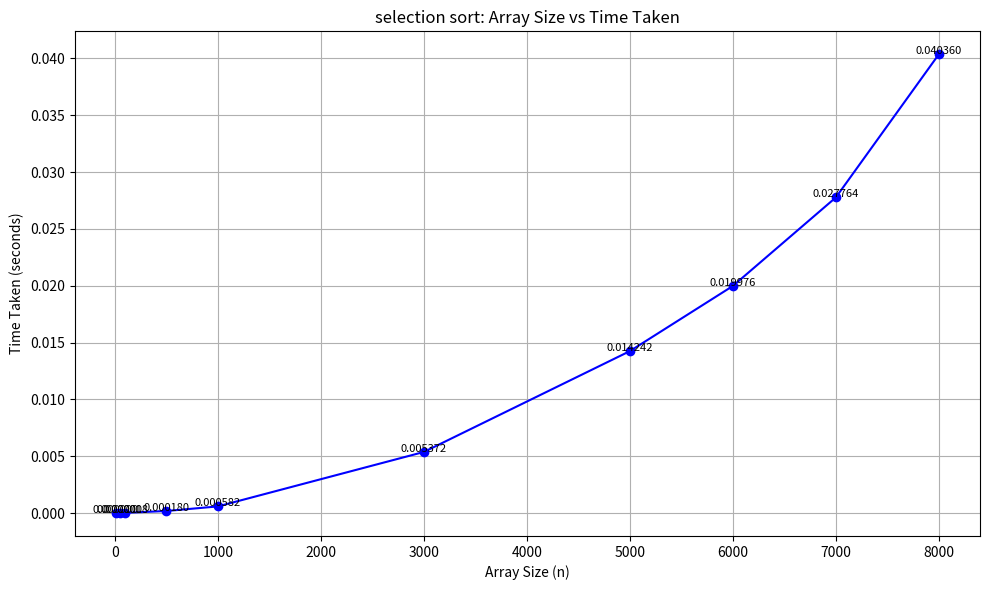

Write the Python code that produced this figure.
import matplotlib.pyplot as plt

# Data
n_values = [10, 50, 100, 500, 1000, 3000, 5000, 6000, 7000, 8000]
time_values = [0.000000, 0.000000, 0.000018, 0.000180, 0.000582, 
               0.005372, 0.014242, 0.019976, 0.027764, 0.040360]

# Plotting
plt.figure(figsize=(10, 6))
plt.plot(n_values, time_values, marker='o', linestyle='-', color='blue')

# Titles and labels
plt.title('selection sort: Array Size vs Time Taken')
plt.xlabel('Array Size (n)')
plt.ylabel('Time Taken (seconds)')
plt.grid(True)

# Show data point values
for i in range(len(n_values)):
    plt.text(n_values[i], time_values[i] + 0.00001, f"{time_values[i]:.6f}", 
             ha='center', fontsize=8)

plt.tight_layout()
plt.show()
